4-way image classification set "dataset_orignal" from GitHub (ramyapriya/Ikea-WebScraping-Classification); label vocabulary: beds, chairs, tables, tableware.

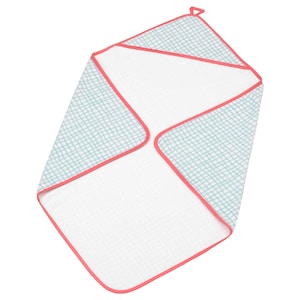
Label: tables

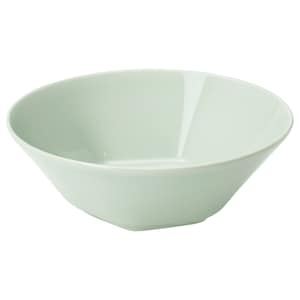
Label: tableware

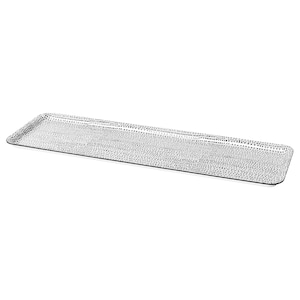
Label: tableware

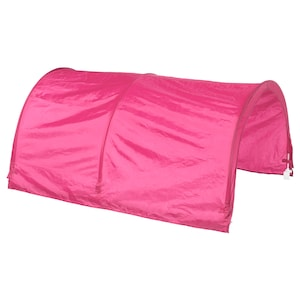
Label: beds

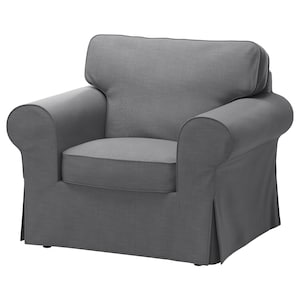
Label: chairs

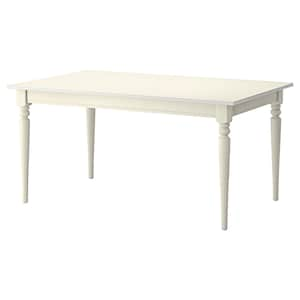
Label: tables
